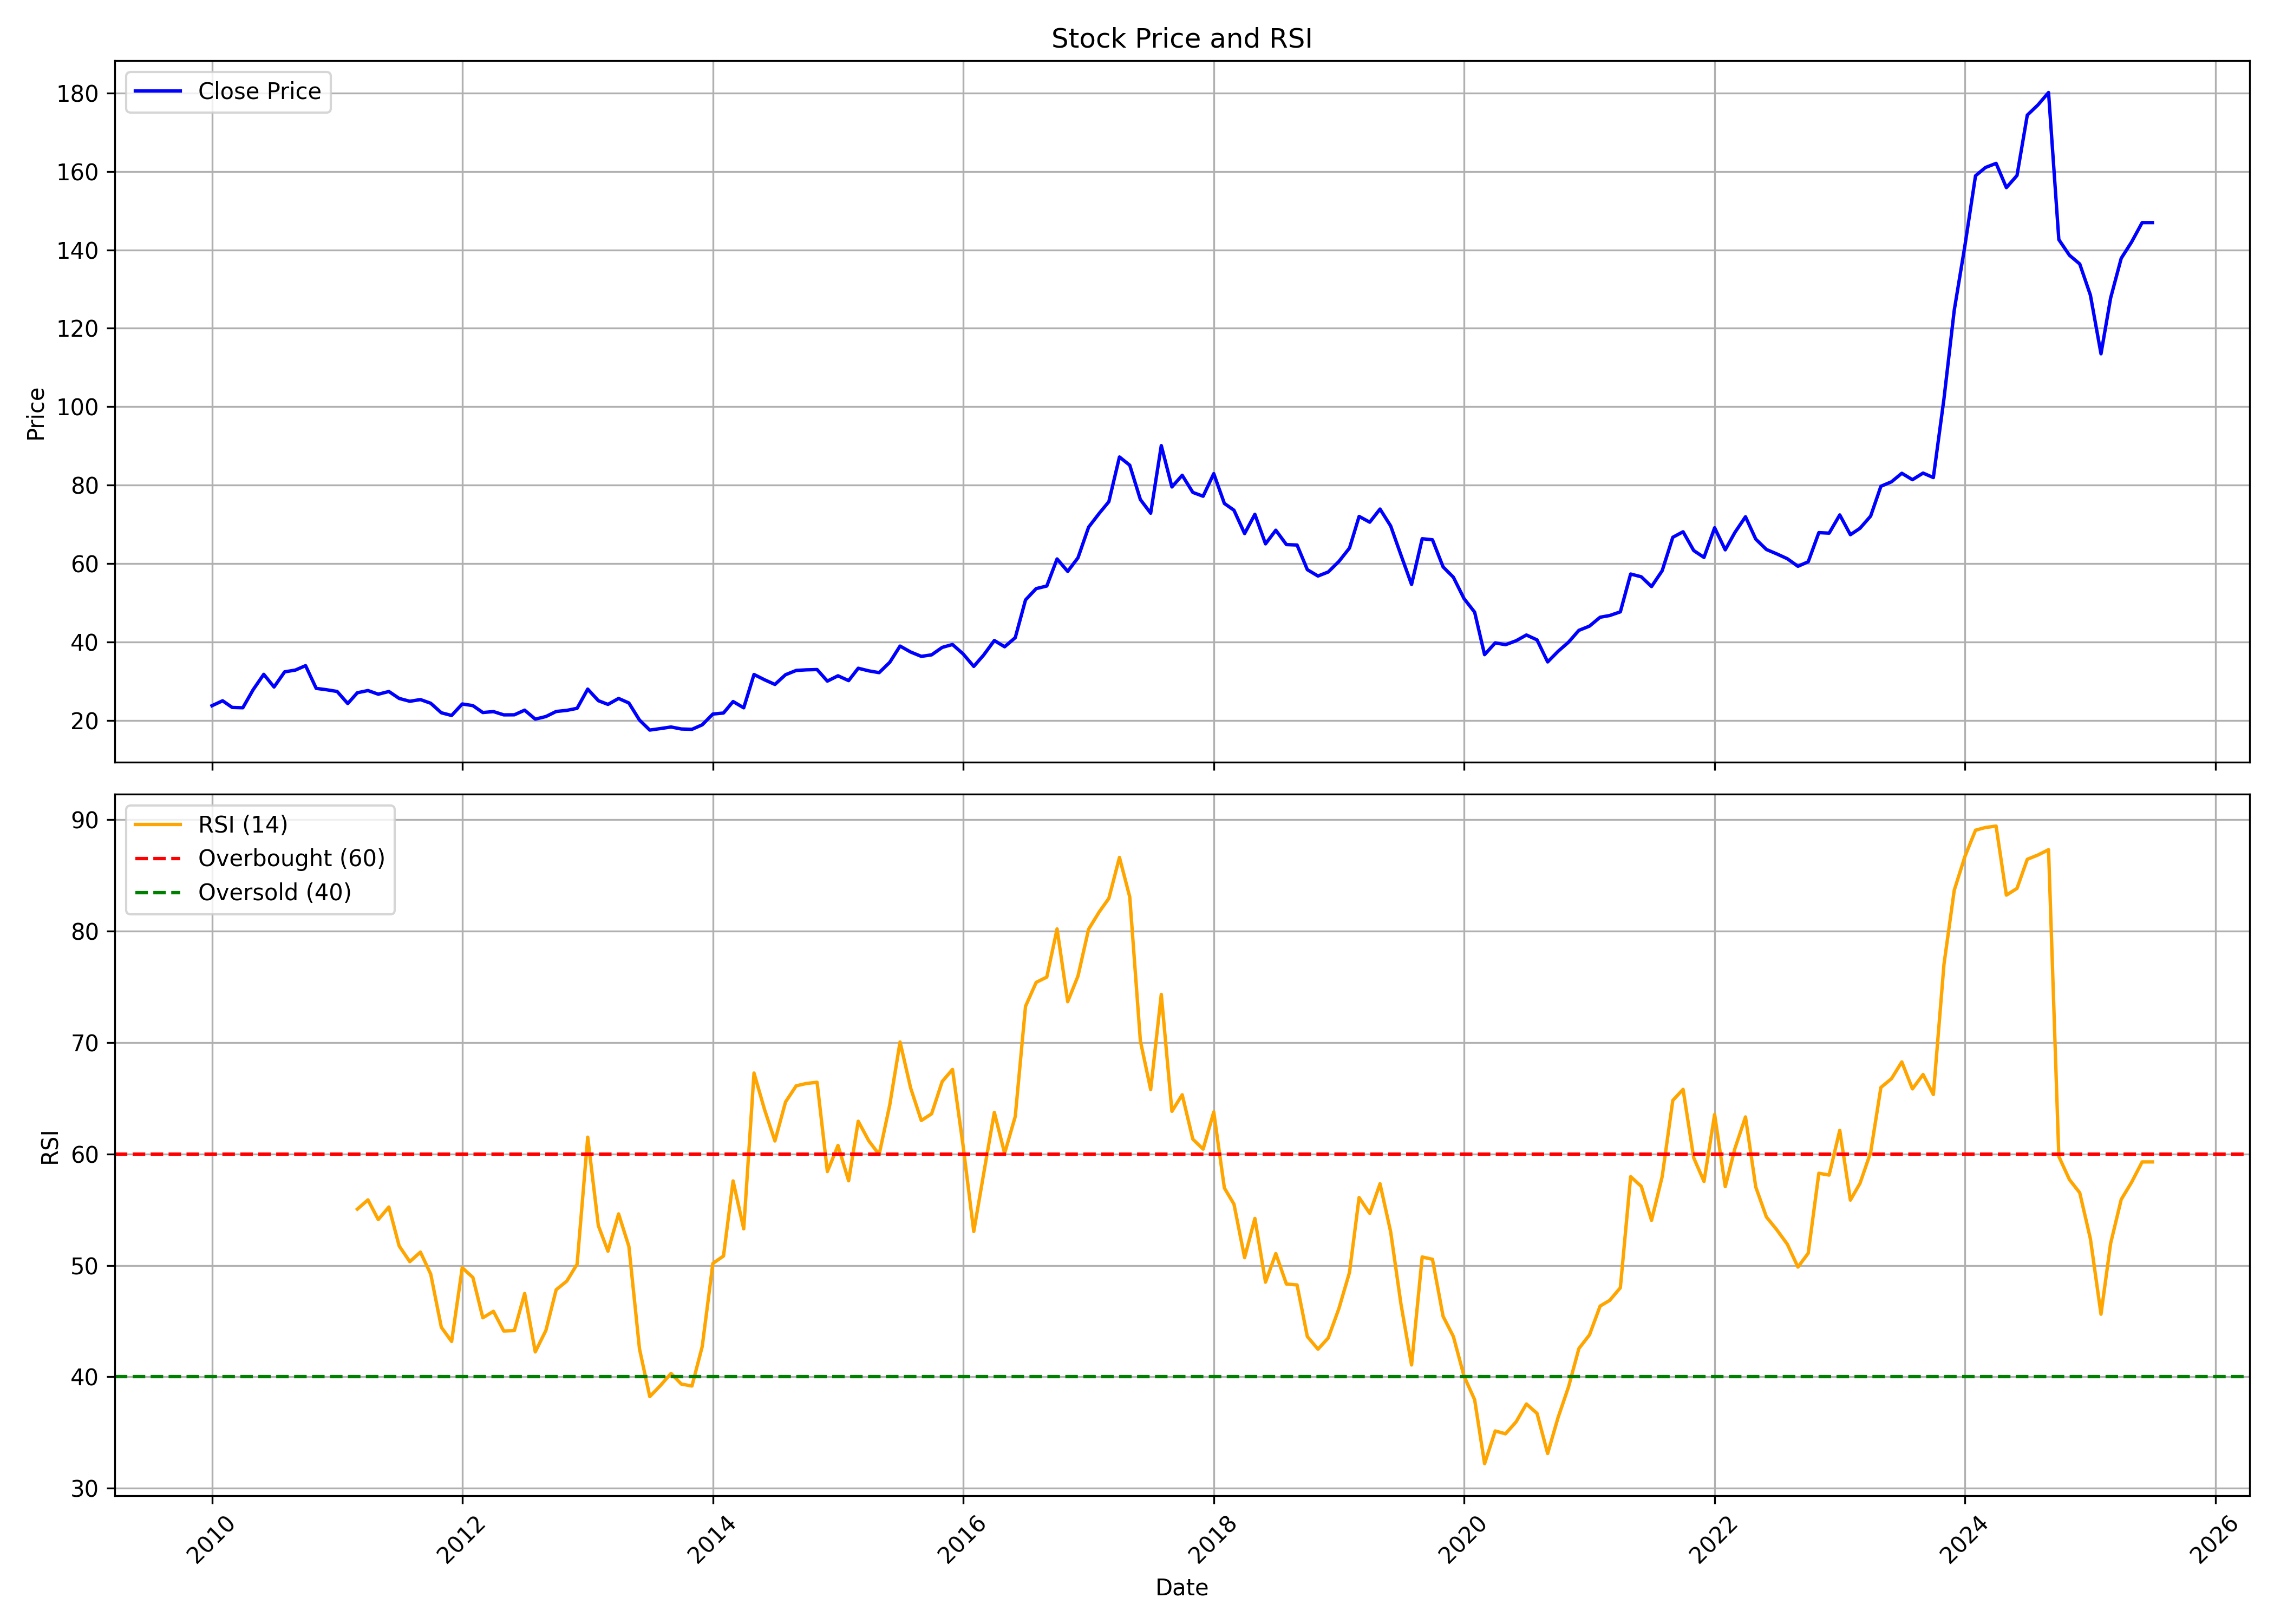

The file beside this chart, header and first rows:
, date, symbol, open, high, low, close, volume, rsi
0, 2010-01-01, IOC, 24.07, 26.32, 23.22, 23.71, 74578374, 
1, 2010-02-01, IOC, 23.76, 26.32, 23.45, 24.98, 87380298, 
2, 2010-03-01, IOC, 24.98, 25.32, 22.91, 23.27, 73739178, 
3, 2010-04-01, IOC, 24.39, 24.39, 21.49, 23.19, 65914944, 
4, 2010-05-01, IOC, 23.14, 27.93, 22.8, 27.79, 128526660, 
5, 2010-06-01, IOC, 27.92, 32.85, 25, 31.72, 350526756, 
6, 2010-07-01, IOC, 31.71, 32.18, 27.72, 28.49, 214470516, 
7, 2010-08-01, IOC, 28.51, 32.79, 28.02, 32.35, 163286196, 
8, 2010-09-01, IOC, 32.62, 35.95, 32.19, 32.8, 191477280, 
9, 2010-10-01, IOC, 34.08, 35.31, 32.4, 33.93, 120211746, 
10, 2010-11-01, IOC, 34.09, 34.73, 26.5, 28.14, 99378498, 
11, 2010-12-01, IOC, 28.33, 33.05, 27.2, 27.79, 149095542, 
12, 2011-01-01, IOC, 27.92, 28.85, 24.45, 27.35, 121241880, 
13, 2011-02-01, IOC, 27.27, 27.39, 23.55, 24.26, 77611626, 
14, 2011-03-01, IOC, 24.43, 27.76, 23.94, 27.02, 85677708, 55.05
15, 2011-04-01, IOC, 26.78, 27.92, 26.02, 27.58, 45897924, 55.88
16, 2011-05-01, IOC, 27.71, 29.2, 24.15, 26.65, 101677956, 54.11
17, 2011-06-01, IOC, 26.5, 29.06, 25.36, 27.34, 79694244, 55.24
18, 2011-07-01, IOC, 27.44, 27.92, 25.45, 25.57, 53440770, 51.75
19, 2011-08-01, IOC, 25.69, 27.99, 24.59, 24.85, 77930172, 50.34
20, 2011-09-01, IOC, 24.85, 26.54, 24.77, 25.28, 53277354, 51.19
21, 2011-10-01, IOC, 26.18, 27.09, 24, 24.34, 66060690, 49.22
22, 2011-11-01, IOC, 24.42, 25.76, 21.31, 21.91, 71562570, 44.45
23, 2011-12-01, IOC, 22, 23.25, 20.79, 21.23, 55048398, 43.17
24, 2012-01-01, IOC, 21.41, 24.39, 20.71, 24.16, 34521612, 49.79
25, 2012-02-01, IOC, 24.17, 24.4, 22.42, 23.74, 81015780, 48.92
26, 2012-03-01, IOC, 23.84, 24.15, 21.08, 21.97, 63967110, 45.3
27, 2012-04-01, IOC, 21.91, 22.48, 20.76, 22.21, 41120472, 45.88
28, 2012-05-01, IOC, 22.21, 24.25, 19.69, 21.38, 63557124, 44.12
29, 2012-06-01, IOC, 21.38, 22.48, 20.04, 21.39, 74093568, 44.15
30, 2012-07-01, IOC, 21.34, 23.1, 21.13, 22.58, 47150628, 47.48
31, 2012-08-01, IOC, 22.5, 22.73, 20.25, 20.29, 44132682, 42.24
32, 2012-09-01, IOC, 20.46, 22.42, 19.92, 20.95, 54314532, 44.17
33, 2012-10-01, IOC, 21.45, 23.06, 21.4, 22.25, 49610190, 47.82
34, 2012-11-01, IOC, 22.37, 25.19, 21.73, 22.52, 40144350, 48.6
35, 2012-12-01, IOC, 22.51, 23.21, 21.91, 23.05, 41698188, 50.11
36, 2013-01-01, IOC, 23.14, 31.94, 22.6, 27.95, 252561630, 61.51
37, 2013-02-01, IOC, 28.1, 29.16, 24.65, 25, 117201330, 53.56
38, 2013-03-01, IOC, 25.02, 27.33, 23.05, 24.05, 66500676, 51.28
39, 2013-04-01, IOC, 24.04, 26.39, 23.75, 25.57, 51368862, 54.62
40, 2013-05-01, IOC, 25.57, 27.38, 24.34, 24.41, 70704804, 51.71
41, 2013-06-01, IOC, 24.6, 24.83, 18.66, 20.05, 64473102, 42.51
42, 2013-07-01, IOC, 20.31, 20.62, 15.88, 17.5, 60524604, 38.23
43, 2013-08-01, IOC, 17.93, 18.59, 16.01, 17.88, 61596642, 39.22
44, 2013-09-01, IOC, 18.7, 20.97, 17.97, 18.29, 81512028, 40.31
45, 2013-10-01, IOC, 18.12, 18.84, 17.28, 17.78, 60666864, 39.35
46, 2013-11-01, IOC, 17.84, 19.48, 17.25, 17.69, 54719886, 39.18
47, 2013-12-01, IOC, 17.94, 19.07, 17.25, 18.84, 50967534, 42.73
48, 2014-01-01, IOC, 18.7, 21.73, 17.05, 21.59, 111953328, 50.18
49, 2014-02-01, IOC, 21.56, 22.88, 20.52, 21.85, 59130432, 50.84
50, 2014-03-01, IOC, 21.83, 25.47, 21.2, 24.78, 120146136, 57.58
51, 2014-04-01, IOC, 24.7, 25.16, 22.71, 23.18, 109593840, 53.28
52, 2014-05-01, IOC, 23.18, 33.56, 23.18, 31.68, 187128606, 67.27
53, 2014-06-01, IOC, 31.68, 33.88, 27.99, 30.32, 180281982, 63.96
54, 2014-07-01, IOC, 30.93, 31.23, 28.11, 29.14, 95383152, 61.17
55, 2014-08-01, IOC, 29.1, 32.86, 28.46, 31.62, 123251574, 64.67
56, 2014-09-01, IOC, 32.58, 37.12, 30.15, 32.71, 169319730, 66.12
57, 2014-10-01, IOC, 33.14, 35.56, 31.73, 32.87, 144014478, 66.33
58, 2014-11-01, IOC, 32.87, 34.84, 30.39, 32.94, 180718392, 66.44
59, 2014-12-01, IOC, 33.6, 33.6, 28.55, 29.99, 135335568, 58.42
... 127 more rows
